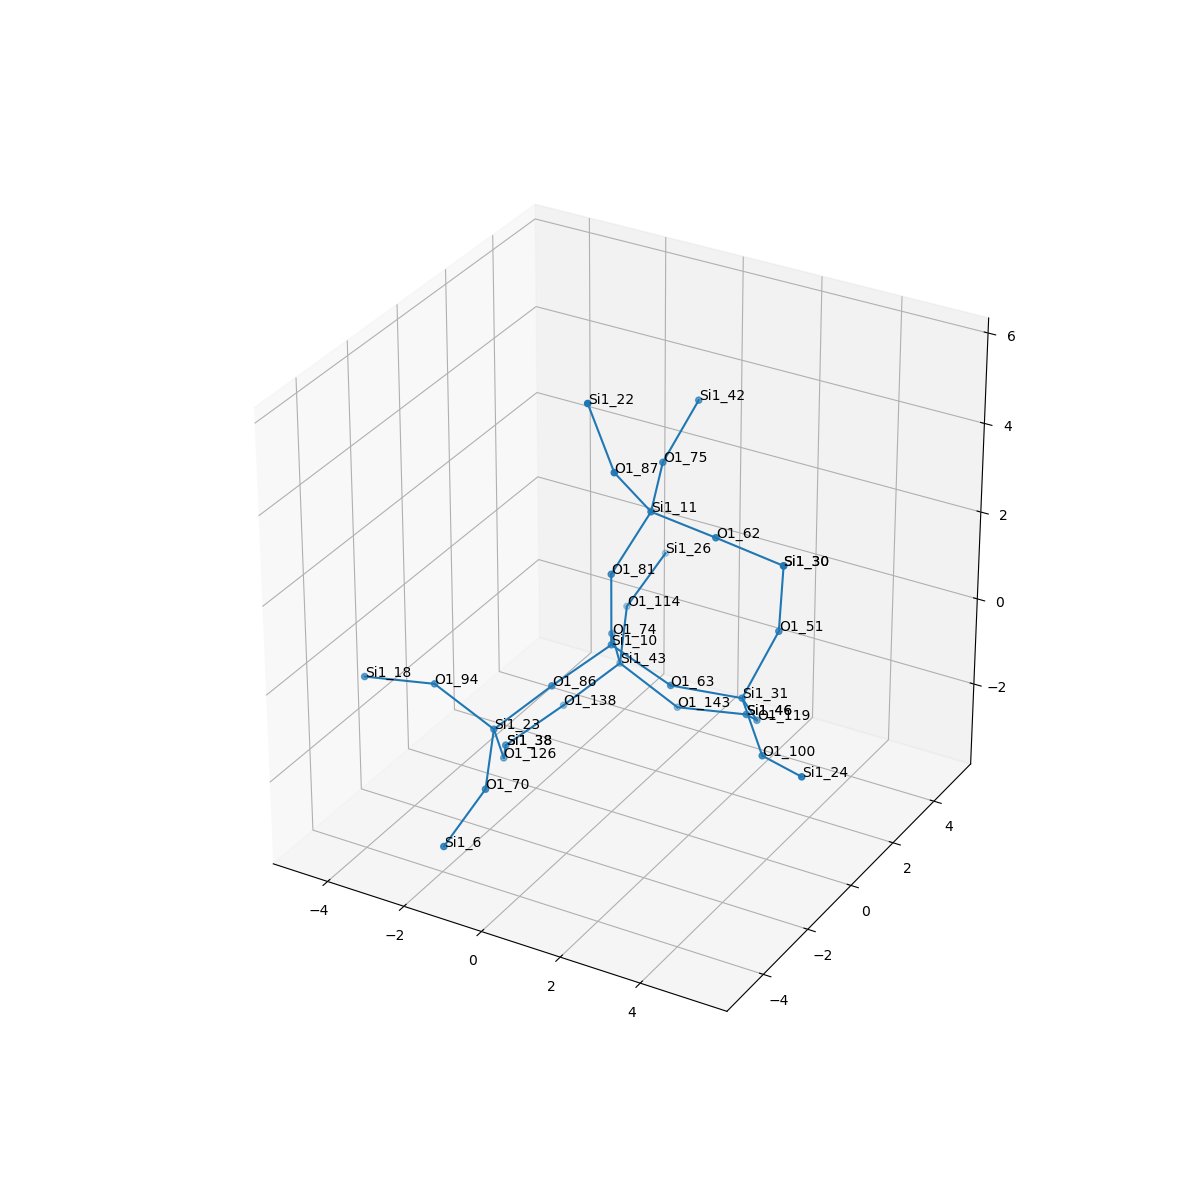

Source data for this figure (header and first rows):
, neighbor_num, isite, atom, x, y, z, front_index
0, 0, 10, Si1, 0.0, 0.0, 0.0, 
1, 1, 63, O1, 1.519, -5.551115123125783e-17, -0.5359, 0.0
2, 1, 74, O1, -0.7604, 1.312, -0.5376, 0.0
3, 1, 86, O1, -0.7534, -1.317, -0.5349, 0.0
4, 1, 81, O1, 1.1102230246251565e-16, 0.0, 1.609, 0.0
5, 2, 31, Si1, 2.901, 0.7727, -0.8218, 1.0
6, 2, 43, Si1, -1.117, 2.28, -1.772, 2.0
7, 2, 23, Si1, -1.831, -2.038, -1.49, 3.0
8, 2, 11, Si1, 0.6988, 0.5329, 2.958, 4.0
9, 3, 119, O1, 2.665, 1.908, -1.938, 5.0
10, 3, 100, O1, 4, -0.2776, -1.353, 5.0
11, 3, 51, O1, 3.427, 1.457, 0.5373, 5.0
12, 3, 143, O1, 0.2181, 2.595, -2.614, 6.0
13, 3, 114, O1, -1.738, 3.657, -1.213, 6.0
14, 3, 138, O1, -2.195, 1.56, -2.727, 6.0
15, 3, 94, O1, -3.166, -2.353, -0.6486, 7.0
16, 3, 70, O1, -1.21, -3.414, -2.05, 7.0
17, 3, 126, O1, -2.188, -1.07, -2.725, 7.0
18, 3, 75, O1, 0.1471, 2.004, 3.304, 8.0
19, 3, 87, O1, 0.3579, -0.4698, 4.169, 8.0
20, 3, 62, O1, 2.295, 0.5915, 2.747, 8.0
21, 4, 46, Si1, 1.757, 3.066, -2.593, 9.0
22, 4, 24, Si1, 5.395, -1.037, -1.085, 10.0
23, 4, 30, Si1, 3.599, 1.305, 2.131, 11.0
24, 4, 46, Si1, 1.757, 3.066, -2.593, 12.0
25, 4, 26, Si1, -1.554, 5.113, -0.5511, 13.0
26, 4, 38, Si1, -2.948, 0.2424, -3.262, 14.0
27, 4, 18, Si1, -4.705, -2.823, -0.6697, 15.0
28, 4, 6, Si1, -1.394, -4.87, -2.711, 16.0
29, 4, 38, Si1, -2.948, 0.2424, -3.262, 17.0
30, 4, 42, Si1, 0.2874, 3.351, 4.172, 18.0
31, 4, 22, Si1, -0.1383, -0.7468, 5.676, 19.0
32, 4, 30, Si1, 3.599, 1.305, 2.131, 20.0
